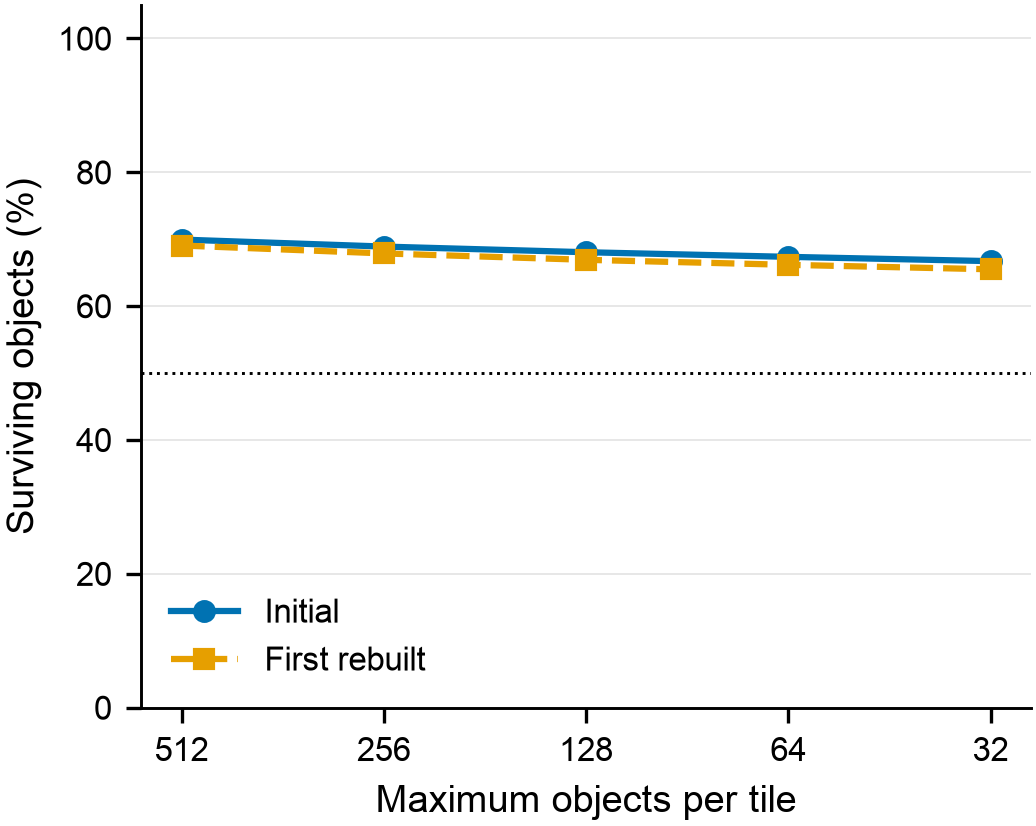

The table this chart was drawn from, first rows:
snapshot, tile_size, total_tiles, mean_surviving_object_percent, mean_surviving_tile_percent, p90_surviving_object_percent
initial, 512, 2048, 69.94, 69.94, 89.8
initial, 256, 4096, 68.9, 68.9, 88.93
initial, 128, 8192, 68.05, 68.05, 87.77
initial, 64, 16384, 67.36, 67.37, 86.73
initial, 32, 32768, 66.72, 66.73, 85.9
first_rebuilt, 512, 2048, 69.06, 69.06, 89.22
first_rebuilt, 256, 4096, 67.87, 67.87, 88.35
first_rebuilt, 128, 8192, 66.92, 66.92, 87.72
first_rebuilt, 64, 16384, 66.17, 66.17, 87.32
first_rebuilt, 32, 32768, 65.5, 65.5, 86.8
